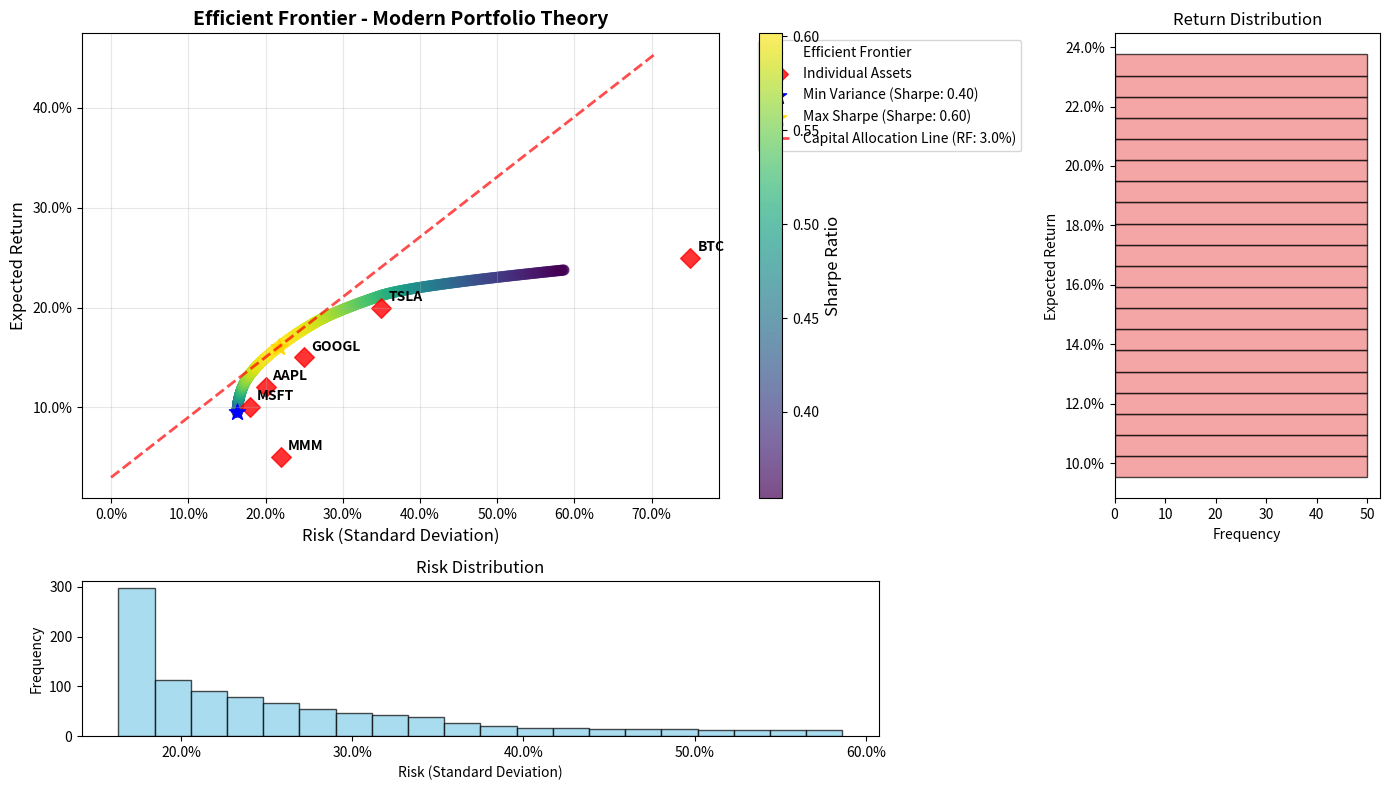

The matplotlib source for this figure: (Note: this script raises an exception after producing the figure.)
"""
Efficient Frontier Class for Modern Portfolio Theory

This module implements a comprehensive EfficientFrontier class that calculates 
and visualizes the efficient frontier based on Markowitz mean-variance optimization.
"""

import numpy as np
import pandas as pd
import matplotlib.pyplot as plt
from scipy.optimize import minimize
from typing import List, Dict, Union, Optional, Tuple
import warnings
import seaborn as sns
from matplotlib.patches import Patch
from matplotlib.gridspec import GridSpec

class EfficientFrontier:
    """
    A class to calculate and visualize the efficient frontier based on Modern Portfolio Theory.
    
    This class implements Markowitz's mean-variance optimization framework to:
    - Calculate optimal portfolio weights for different risk-return combinations
    - Generate and plot the efficient frontier
    - Find key portfolios (minimum variance, maximum Sharpe ratio)
    - Validate input data consistency
    - Handle constraints and bounds appropriately
    """
    
    def __init__(self, 
                 estimated_returns: Union[Dict[str, float], List[float]], 
                 covariance_matrix: Union[pd.DataFrame, np.ndarray],
                 estimated_risks: Union[Dict[str, float], List[float]] = None,
                 risk_free_rate: float = 0.02,
                 risk_limit: Optional[float] = None):
        """
        Initialize the EfficientFrontier class.
        
        Parameters:
        -----------
        estimated_returns : Dict[str, float] or List[float]
            Expected returns for each asset (annualized)
        covariance_matrix : pd.DataFrame or np.ndarray
            Covariance matrix of asset returns (annualized)
        estimated_risks : Dict[str, float] or List[float], optional
            Expected risks (standard deviations) for each asset
            If None, will be calculated from covariance matrix diagonal
        risk_free_rate : float, default 0.02
            Risk-free rate for Sharpe ratio calculation (annualized)
        risk_limit : float, optional
            Maximum allowed portfolio risk (standard deviation)
        """
        
        self.risk_free_rate = risk_free_rate
        self.risk_limit = risk_limit
        
        # Process and validate inputs
        self._process_inputs(estimated_returns, covariance_matrix, estimated_risks)
        
        # Initialize results storage
        self.efficient_portfolios = []
        self.min_var_portfolio = None
        self.max_sharpe_portfolio = None
        self.tangency_portfolio = None
        
        print("✓ EfficientFrontier initialized successfully")
        print(f"  Assets: {self.n_assets}")
        print(f"  Tickers: {self.tickers}")
        print(f"  Risk-free rate: {self.risk_free_rate:.2%}")
        if self.risk_limit:
            print(f"  Risk limit: {self.risk_limit:.2%}")
    
    def _process_inputs(self, estimated_returns, covariance_matrix, estimated_risks):
        """Process and validate all inputs."""
        
        # Process estimated returns
        if isinstance(estimated_returns, dict):
            self.tickers = list(estimated_returns.keys())
            self.expected_returns = np.array(list(estimated_returns.values()))
        else:
            self.expected_returns = np.array(estimated_returns)
            self.tickers = [f"Asset_{i+1}" for i in range(len(estimated_returns))]
        
        self.n_assets = len(self.expected_returns)
        
        # Process covariance matrix
        if isinstance(covariance_matrix, pd.DataFrame):
            self.cov_matrix = covariance_matrix.values
            if covariance_matrix.index.tolist() != self.tickers:
                warnings.warn("Covariance matrix index doesn't match tickers. Using provided order.")
        else:
            self.cov_matrix = np.array(covariance_matrix)
        
        # Process estimated risks
        if estimated_risks is None:
            # Calculate from covariance matrix diagonal
            self.estimated_risks = np.sqrt(np.diag(self.cov_matrix))
        else:
            if isinstance(estimated_risks, dict):
                self.estimated_risks = np.array([estimated_risks[ticker] for ticker in self.tickers])
            else:
                self.estimated_risks = np.array(estimated_risks)
        
        # Validate inputs
        self._validate_inputs()
    
    def _validate_inputs(self):
        """Perform comprehensive input validation."""
        
        # Check dimensions
        if len(self.expected_returns) != self.n_assets:
            raise ValueError(f"Expected returns length ({len(self.expected_returns)}) doesn't match number of assets ({self.n_assets})")
        
        if self.cov_matrix.shape != (self.n_assets, self.n_assets):
            raise ValueError(f"Covariance matrix shape {self.cov_matrix.shape} doesn't match number of assets ({self.n_assets})")
        
        if len(self.estimated_risks) != self.n_assets:
            raise ValueError(f"Estimated risks length ({len(self.estimated_risks)}) doesn't match number of assets ({self.n_assets})")
        
        # Check covariance matrix properties
        if not np.allclose(self.cov_matrix, self.cov_matrix.T):
            warnings.warn("Covariance matrix is not symmetric. Making it symmetric.")
            self.cov_matrix = (self.cov_matrix + self.cov_matrix.T) / 2
        
        # Check positive semi-definite
        eigenvalues = np.linalg.eigvals(self.cov_matrix)
        if np.any(eigenvalues < -1e-8):
            warnings.warn("Covariance matrix is not positive semi-definite. Adding regularization.")
            self.cov_matrix += np.eye(self.n_assets) * 1e-6
        
        # Validate risk consistency
        cov_risks = np.sqrt(np.diag(self.cov_matrix))
        risk_diff = np.abs(self.estimated_risks - cov_risks)
        if np.any(risk_diff > 0.01):  # 1% tolerance
            warnings.warn("Estimated risks don't match covariance matrix diagonal. Using covariance matrix values.")
            self.estimated_risks = cov_risks
        
        # Check for reasonable values
        if np.any(self.expected_returns < -1) or np.any(self.expected_returns > 5):
            warnings.warn("Some expected returns seem unrealistic (< -100% or > 500%)")
        
        if np.any(self.estimated_risks < 0) or np.any(self.estimated_risks > 2):
            warnings.warn("Some risk values seem unrealistic (< 0% or > 200%)")
        
        print("✓ Input validation completed")
    
    def _portfolio_performance(self, weights):
        """Calculate portfolio return and risk."""
        portfolio_return = np.sum(weights * self.expected_returns)
        portfolio_risk = np.sqrt(np.dot(weights.T, np.dot(self.cov_matrix, weights)))
        return portfolio_return, portfolio_risk
    
    def _negative_sharpe_ratio(self, weights):
        """Objective function to minimize (negative Sharpe ratio)."""
        portfolio_return, portfolio_risk = self._portfolio_performance(weights)
        if portfolio_risk == 0:
            return -np.inf
        return -(portfolio_return - self.risk_free_rate) / portfolio_risk
    
    def _portfolio_variance(self, weights):
        """Objective function for minimum variance optimization."""
        return np.dot(weights.T, np.dot(self.cov_matrix, weights))
    
    def find_minimum_variance_portfolio(self):
        """Find the portfolio with minimum variance."""
        
        # Constraints: weights sum to 1
        constraints = ({'type': 'eq', 'fun': lambda weights: np.sum(weights) - 1})
        
        # Bounds: no short selling (weights >= 0), no single asset > 100%
        bounds = tuple((0, 1) for _ in range(self.n_assets))
        
        # Initial guess: equal weights
        initial_guess = np.array([1/self.n_assets] * self.n_assets)
        
        # Optimize
        result = minimize(
            self._portfolio_variance,
            initial_guess,
            method='SLSQP',
            bounds=bounds,
            constraints=constraints
        )
        
        if result.success:
            weights = result.x
            portfolio_return, portfolio_risk = self._portfolio_performance(weights)
            
            self.min_var_portfolio = {
                'weights': weights,
                'return': portfolio_return,
                'risk': portfolio_risk,
                'sharpe_ratio': (portfolio_return - self.risk_free_rate) / portfolio_risk
            }
            
            print(f"✓ Minimum variance portfolio found:")
            print(f"  Expected return: {portfolio_return:.2%}")
            print(f"  Risk (std dev): {portfolio_risk:.2%}")
            print(f"  Sharpe ratio: {self.min_var_portfolio['sharpe_ratio']:.3f}")
        else:
            raise RuntimeError("Failed to find minimum variance portfolio")
        
        return self.min_var_portfolio
    
    def find_maximum_sharpe_portfolio(self):
        """Find the portfolio with maximum Sharpe ratio (tangency portfolio)."""
        
        # Constraints: weights sum to 1
        constraints = ({'type': 'eq', 'fun': lambda weights: np.sum(weights) - 1})
        
        # Bounds: no short selling
        bounds = tuple((0, 1) for _ in range(self.n_assets))
        
        # Initial guess: equal weights
        initial_guess = np.array([1/self.n_assets] * self.n_assets)
        
        # Optimize
        result = minimize(
            self._negative_sharpe_ratio,
            initial_guess,
            method='SLSQP',
            bounds=bounds,
            constraints=constraints
        )
        
        if result.success:
            weights = result.x
            portfolio_return, portfolio_risk = self._portfolio_performance(weights)
            sharpe_ratio = (portfolio_return - self.risk_free_rate) / portfolio_risk
            
            self.max_sharpe_portfolio = {
                'weights': weights,
                'return': portfolio_return,
                'risk': portfolio_risk,
                'sharpe_ratio': sharpe_ratio
            }
            
            # This is also the tangency portfolio
            self.tangency_portfolio = self.max_sharpe_portfolio.copy()
            
            print(f"✓ Maximum Sharpe ratio portfolio found:")
            print(f"  Expected return: {portfolio_return:.2%}")
            print(f"  Risk (std dev): {portfolio_risk:.2%}")
            print(f"  Sharpe ratio: {sharpe_ratio:.3f}")
        else:
            raise RuntimeError("Failed to find maximum Sharpe ratio portfolio")
        
        return self.max_sharpe_portfolio
    
    def generate_efficient_frontier(self, num_portfolios=1000):
        """Generate the efficient frontier by optimizing for different target returns."""
        
        # First find key portfolios
        if self.min_var_portfolio is None:
            self.find_minimum_variance_portfolio()
        if self.max_sharpe_portfolio is None:
            self.find_maximum_sharpe_portfolio()
        
        # Define return range from min variance portfolio to highest single asset return
        min_ret = self.min_var_portfolio['return']
        max_ret = max(self.expected_returns) * 0.95  # Slightly less than max for feasibility
        
        target_returns = np.linspace(min_ret, max_ret, num_portfolios)
        
        efficient_portfolios = []
        
        for target_return in target_returns:
            # Constraints: weights sum to 1, target return achieved
            constraints = [
                {'type': 'eq', 'fun': lambda weights: np.sum(weights) - 1},
                {'type': 'eq', 'fun': lambda weights, target=target_return: 
                 np.sum(weights * self.expected_returns) - target}
            ]
            
            # Additional constraint for risk limit if specified
            if self.risk_limit:
                constraints.append({
                    'type': 'ineq', 
                    'fun': lambda weights: self.risk_limit**2 - np.dot(weights.T, np.dot(self.cov_matrix, weights))
                })
            
            # Bounds: no short selling
            bounds = tuple((0, 1) for _ in range(self.n_assets))
            
            # Initial guess: equal weights
            initial_guess = np.array([1/self.n_assets] * self.n_assets)
            
            # Optimize
            result = minimize(
                self._portfolio_variance,
                initial_guess,
                method='SLSQP',
                bounds=bounds,
                constraints=constraints
            )
            
            if result.success:
                weights = result.x
                portfolio_return, portfolio_risk = self._portfolio_performance(weights)
                sharpe_ratio = (portfolio_return - self.risk_free_rate) / portfolio_risk
                
                efficient_portfolios.append({
                    'weights': weights,
                    'return': portfolio_return,
                    'risk': portfolio_risk,
                    'sharpe_ratio': sharpe_ratio,
                    'target_return': target_return
                })
        
        self.efficient_portfolios = efficient_portfolios
        print(f"✓ Generated efficient frontier with {len(efficient_portfolios)} portfolios")
        
        return efficient_portfolios
    
    def get_portfolio_allocation(self, portfolio_type='max_sharpe'):
        """
        Get detailed portfolio allocation information.
        
        Parameters:
        -----------
        portfolio_type : str, default 'max_sharpe'
            Type of portfolio: 'max_sharpe', 'min_variance', or portfolio index
        
        Returns:
        --------
        pd.DataFrame
            Portfolio allocation details
        """
        
        if portfolio_type == 'max_sharpe':
            if self.max_sharpe_portfolio is None:
                self.find_maximum_sharpe_portfolio()
            portfolio = self.max_sharpe_portfolio
        elif portfolio_type == 'min_variance':
            if self.min_var_portfolio is None:
                self.find_minimum_variance_portfolio()
            portfolio = self.min_var_portfolio
        else:
            # Assume it's an index for efficient portfolios
            if not self.efficient_portfolios:
                self.generate_efficient_frontier()
            portfolio = self.efficient_portfolios[portfolio_type]
        
        allocation_df = pd.DataFrame({
            'Ticker': self.tickers,
            'Weight': portfolio['weights'],
            'Expected_Return': self.expected_returns,
            'Risk': self.estimated_risks,
            'Contribution_to_Return': portfolio['weights'] * self.expected_returns,
            'Weight_Percentage': portfolio['weights'] * 100
        })
        
        allocation_df = allocation_df.round(4)
        allocation_df = allocation_df.sort_values('Weight', ascending=False)
        
        return allocation_df
    
    def get_summary_statistics(self):
        """Get summary statistics for the efficient frontier analysis."""
        
        if not self.efficient_portfolios:
            self.generate_efficient_frontier()
        
        risks = [p['risk'] for p in self.efficient_portfolios]
        returns = [p['return'] for p in self.efficient_portfolios]
        sharpe_ratios = [p['sharpe_ratio'] for p in self.efficient_portfolios]
        
        summary = {
            'Number of Assets': self.n_assets,
            'Risk-Free Rate': self.risk_free_rate,
            'Efficient Portfolios Generated': len(self.efficient_portfolios),
            'Risk Range': f"{min(risks):.2%} - {max(risks):.2%}",
            'Return Range': f"{min(returns):.2%} - {max(returns):.2%}",
            'Sharpe Ratio Range': f"{min(sharpe_ratios):.3f} - {max(sharpe_ratios):.3f}",
            'Best Sharpe Ratio': max(sharpe_ratios) if sharpe_ratios else 'Not calculated',
            'Min Variance Portfolio Risk': self.min_var_portfolio['risk'] if self.min_var_portfolio else 'Not calculated',
            'Max Sharpe Portfolio Risk': self.max_sharpe_portfolio['risk'] if self.max_sharpe_portfolio else 'Not calculated'
        }
        
        return summary
    
    def plot_efficient_frontier(self, figsize=(12, 8), save_path=None):
        """
        Plot the efficient frontier with key portfolios and capital allocation line.
        
        Parameters:
        -----------
        figsize : tuple, default (12, 8)
            Figure size for the plot
        save_path : str, optional
            Path to save the plot
        
        Returns:
        --------
        fig : matplotlib.figure.Figure
            The figure object for further customization if needed
        """
        
        if not self.efficient_portfolios:
            print("Generating efficient frontier first...")
            self.generate_efficient_frontier()
        
        # Extract data for plotting
        risks = [p['risk'] for p in self.efficient_portfolios]
        returns = [p['return'] for p in self.efficient_portfolios]
        sharpe_ratios = [p['sharpe_ratio'] for p in self.efficient_portfolios]
        
        # Create the plot
        fig = plt.figure(figsize=figsize)
        gs = GridSpec(2, 2, figure=fig, height_ratios=[3, 1], width_ratios=[3, 1])
        
        # Main plot
        ax_main = fig.add_subplot(gs[0, 0])
        
        # Plot efficient frontier with color gradient based on Sharpe ratio
        scatter = ax_main.scatter(risks, returns, c=sharpe_ratios, cmap='viridis', 
                                s=50, alpha=0.7, label='Efficient Frontier')
        
        # Plot individual assets
        ax_main.scatter(self.estimated_risks, self.expected_returns, 
                    c='red', s=100, alpha=0.8, marker='D', 
                    label='Individual Assets')
        
        # Annotate individual assets
        for i, ticker in enumerate(self.tickers):
            ax_main.annotate(ticker, 
                        (self.estimated_risks[i], self.expected_returns[i]),
                        xytext=(5, 5), textcoords='offset points',
                        fontsize=10, fontweight='bold')
        
        # Plot key portfolios
        if self.min_var_portfolio:
            ax_main.scatter(self.min_var_portfolio['risk'], self.min_var_portfolio['return'],
                        c='blue', s=150, marker='*', 
                        label=f"Min Variance (Sharpe: {self.min_var_portfolio['sharpe_ratio']:.2f})")
        
        if self.max_sharpe_portfolio:
            ax_main.scatter(self.max_sharpe_portfolio['risk'], self.max_sharpe_portfolio['return'],
                        c='gold', s=150, marker='*', 
                        label=f"Max Sharpe (Sharpe: {self.max_sharpe_portfolio['sharpe_ratio']:.2f})")
        
        # Plot Capital Allocation Line (CAL) if tangency portfolio exists
        if self.tangency_portfolio:
            # CAL extends from risk-free rate to tangency portfolio and beyond
            tangency_risk = self.tangency_portfolio['risk']
            tangency_return = self.tangency_portfolio['return']
            
            # Extend the line beyond the tangency portfolio
            max_risk_for_cal = max(risks) * 1.2
            cal_risks = np.linspace(0, max_risk_for_cal, 100)
            cal_returns = self.risk_free_rate + (tangency_return - self.risk_free_rate) * cal_risks / tangency_risk
            
            ax_main.plot(cal_risks, cal_returns, 'r--', linewidth=2, alpha=0.7,
                        label=f'Capital Allocation Line (RF: {self.risk_free_rate:.1%})')
        
        # Add risk limit line if specified
        if self.risk_limit:
            ax_main.axvline(x=self.risk_limit, color='orange', linestyle=':', 
                        linewidth=2, label=f'Risk Limit: {self.risk_limit:.1%}')
        
        ax_main.set_xlabel('Risk (Standard Deviation)', fontsize=12)
        ax_main.set_ylabel('Expected Return', fontsize=12)
        ax_main.set_title('Efficient Frontier - Modern Portfolio Theory', fontsize=14, fontweight='bold')
        ax_main.grid(True, alpha=0.3)
        ax_main.legend(bbox_to_anchor=(1.05, 1), loc='upper left')
        
        # Format axes as percentages
        ax_main.yaxis.set_major_formatter(plt.FuncFormatter(lambda y, _: '{:.1%}'.format(y)))
        ax_main.xaxis.set_major_formatter(plt.FuncFormatter(lambda x, _: '{:.1%}'.format(x)))
        
        # Colorbar for Sharpe ratio
        cbar = plt.colorbar(scatter, ax=ax_main)
        cbar.set_label('Sharpe Ratio', fontsize=12)
        
        # Risk histogram (bottom subplot)
        ax_risk = fig.add_subplot(gs[1, 0])
        ax_risk.hist(risks, bins=20, alpha=0.7, color='skyblue', edgecolor='black')
        ax_risk.set_xlabel('Risk (Standard Deviation)', fontsize=10)
        ax_risk.set_ylabel('Frequency', fontsize=10)
        ax_risk.set_title('Risk Distribution', fontsize=12)
        ax_risk.xaxis.set_major_formatter(plt.FuncFormatter(lambda x, _: '{:.1%}'.format(x)))
        
        # Return histogram (right subplot)
        ax_return = fig.add_subplot(gs[0, 1])
        ax_return.hist(returns, bins=20, alpha=0.7, color='lightcoral', 
                    edgecolor='black', orientation='horizontal')
        ax_return.set_ylabel('Expected Return', fontsize=10)
        ax_return.set_xlabel('Frequency', fontsize=10)
        ax_return.set_title('Return Distribution', fontsize=12)
        ax_return.yaxis.set_major_formatter(plt.FuncFormatter(lambda y, _: '{:.1%}'.format(y)))
        
        plt.tight_layout()
        
        if save_path:
            plt.savefig(save_path, dpi=300, bbox_inches='tight')
            print(f"Plot saved to {save_path}")
        
        plt.show()
        
        return fig
    

    def plot_efficient_frontier_no_rf(self, figsize=(12, 8), save_path=None):
        """
        Plot the efficient frontier (Markowitz bullet) without risk-free rate or CAL.

        Parameters:
        -----------
        figsize : tuple, default (12, 8)
            Figure size for the plot
        save_path : str, optional
            Path to save the plot

        Returns:
        --------
        fig : matplotlib.                                                   figure.Figure
            The figure object for further customization if needed
        """
        if not self.efficient_portfolios:
            print("Generating efficient frontier first...")
            self.generate_efficient_frontier()

        # Extract data for plotting
        risks = [p['risk'] for p in self.efficient_portfolios]
        returns = [p['return'] for p in self.efficient_portfolios]
        sharpe_ratios = [p['sharpe_ratio'] for p in self.efficient_portfolios]

        # Create the plot
        fig = plt.figure(figsize=figsize)
        gs = GridSpec(2, 2, figure=fig, height_ratios=[3, 1], width_ratios=[3, 1])

        # Main plot
        ax_main = fig.add_subplot(gs[0, 0])

        # Plot efficient frontier with color gradient based on Sharpe ratio
        scatter = ax_main.scatter(risks, returns, c=sharpe_ratios, cmap='viridis',
                                s=50, alpha=0.7, label='Efficient Frontier')

        # Plot individual assets
        ax_main.scatter(self.estimated_risks, self.expected_returns,
                        c='red', s=100, alpha=0.8, marker='D',
                        label='Individual Assets')

        # Annotate individual assets
        for i, ticker in enumerate(self.tickers):
            ax_main.annotate(ticker,
                            (self.estimated_risks[i], self.expected_returns[i]),
                            xytext=(5, 5), textcoords='offset points',
                            fontsize=10, fontweight='bold')

        # Plot key portfolios
        if self.min_var_portfolio:
            ax_main.scatter(self.min_var_portfolio['risk'], self.min_var_portfolio['return'],
                            c='blue', s=150, marker='*',
                            label=f"Min Variance (Sharpe: {self.min_var_portfolio['sharpe_ratio']:.2f})")

        if self.max_sharpe_portfolio:
            ax_main.scatter(self.max_sharpe_portfolio['risk'], self.max_sharpe_portfolio['return'],
                            c='gold', s=150, marker='*',
                            label=f"Max Sharpe (Sharpe: {self.max_sharpe_portfolio['sharpe_ratio']:.2f})")

        # Add risk limit line if specified
        if self.risk_limit:
            ax_main.axvline(x=self.risk_limit, color='orange', linestyle=':',
                            linewidth=2, label=f'Risk Limit: {self.risk_limit:.1%}')

        ax_main.set_xlabel('Risk (Standard Deviation)', fontsize=12)
        ax_main.set_ylabel('Expected Return', fontsize=12)
        ax_main.set_title('Efficient Frontier (No Risk-Free Rate)', fontsize=14, fontweight='bold')
        ax_main.grid(True, alpha=0.3)
        ax_main.legend(bbox_to_anchor=(1.05, 1), loc='upper left')

        # Format axes as percentages
        ax_main.yaxis.set_major_formatter(plt.FuncFormatter(lambda y, _: '{:.1%}'.format(y)))
        ax_main.xaxis.set_major_formatter(plt.FuncFormatter(lambda x, _: '{:.1%}'.format(x)))

        # Colorbar for Sharpe ratio
        cbar = plt.colorbar(scatter, ax=ax_main)
        cbar.set_label('Sharpe Ratio', fontsize=12)

        # Risk histogram (bottom subplot)
        ax_risk = fig.add_subplot(gs[1, 0])
        ax_risk.hist(risks, bins=20, alpha=0.7, color='skyblue', edgecolor='black')
        ax_risk.set_xlabel('Risk (Standard Deviation)', fontsize=10)
        ax_risk.set_ylabel('Frequency', fontsize=10)
        ax_risk.set_title('Risk Distribution', fontsize=12)
        ax_risk.xaxis.set_major_formatter(plt.FuncFormatter(lambda x, _: '{:.1%}'.format(x)))

        # Return histogram (right subplot)
        ax_return = fig.add_subplot(gs[0, 1])
        ax_return.hist(returns, bins=20, alpha=0.7, color='lightcoral',
                    edgecolor='black', orientation='horizontal')
        ax_return.set_ylabel('Expected Return', fontsize=10)
        ax_return.set_xlabel('Frequency', fontsize=10)
        ax_return.set_title('Return Distribution', fontsize=12)
        ax_return.yaxis.set_major_formatter(plt.FuncFormatter(lambda y, _: '{:.1%}'.format(y)))

        plt.tight_layout()

        if save_path:
            plt.savefig(save_path, dpi=300, bbox_inches='tight')
            print(f"Plot saved to {save_path}")

        plt.show()
        return fig

   








if __name__ == "__main__":
    # Example usage demonstration
    print("=" * 60)
    print("EFFICIENT FRONTIER CLASS DEMONSTRATION")
    print("=" * 60)
    
    # Create sample data
    np.random.seed(42)
    
    # Updated sample data with BTC and MMM
    estimated_returns = {
        'AAPL': 0.12,    # Tech - Moderate growth
        'MSFT': 0.10,    # Tech - Stable giant
        'GOOGL': 0.15,   # Tech - Growth potential  
        'TSLA': 0.20,    # EV - High volatility
        'BTC': 0.25,     # Crypto - High risk/reward
        'MMM': 0.05      # Industrial - Stable dividend
    }

    # Annualized standard deviations (risks)
    risks = np.array([
        0.20,  # AAPL
        0.18,  # MSFT
        0.25,  # GOOGL
        0.35,  # TSLA
        0.75,  # BTC (Bitcoin's typical volatility)
        0.22   # MMM (3M's historical volatility)
    ])

    # Realistic correlation matrix (6x6)
    correlation_matrix = np.array([
        # AAPL   MSFT   GOOGL  TSLA   BTC    MMM
        [1.00,   0.60,  0.70,  0.40,  0.20,  0.50],  # AAPL
        [0.60,   1.00,  0.65,  0.35,  0.20,  0.50],  # MSFT
        [0.70,   0.65,  1.00,  0.45,  0.20,  0.50],  # GOOGL
        [0.40,   0.35,  0.45,  1.00,  0.20,  0.50],  # TSLA
        [0.20,   0.20,  0.20,  0.20,  1.00,  0.10],  # BTC (low stock correlation)
        [0.50,   0.50,  0.50,  0.50,  0.10,  1.00]   # MMM (industrial correlation)
    ])

    
    # Convert to covariance matrix
    D = np.diag(risks)
    covariance_matrix = D @ correlation_matrix @ D
    
    print("Sample Portfolio Data:")
    print("Assets: " + ", ".join(estimated_returns))
    print("Expected Returns:", [f"{r:.1%}" for r in estimated_returns.values()])
    print("Expected Risks:", [f"{r:.1%}" for r in risks])
    print()
    
    # Initialize EfficientFrontier
    ef = EfficientFrontier(
        estimated_returns=estimated_returns,
        covariance_matrix=covariance_matrix,
        estimated_risks=risks,
        risk_free_rate=0.03,    # 3% risk-free rate
        risk_limit=None         # 25% maximum risk
    )
    
    print()
    
    # Find optimal portfolios
    print("Finding optimal portfolios...")
    min_var = ef.find_minimum_variance_portfolio()
    max_sharpe = ef.find_maximum_sharpe_portfolio()
    
    print()
    
    # Generate efficient frontier
    print("Generating efficient frontier...")
    efficient_portfolios = ef.generate_efficient_frontier(num_portfolios=50)
    
    print()
    
    # Display results
    print("=" * 60)
    print("RESULTS SUMMARY")
    print("=" * 60)
    
    print("\nMaximum Sharpe Portfolio:")
    max_sharpe_allocation = ef.get_portfolio_allocation('max_sharpe')
    for _, row in max_sharpe_allocation.iterrows():
        print(f"  {row['Ticker']}: {row['Weight_Percentage']:.1f}%")
    
    print("\nMinimum Variance Portfolio:")
    min_var_allocation = ef.get_portfolio_allocation('min_variance')
    for _, row in min_var_allocation.iterrows():
        print(f"  {row['Ticker']}: {row['Weight_Percentage']:.1f}%")
    
    print()
    
    # Summary statistics
    summary = ef.get_summary_statistics()
    print("Summary Statistics:")
    for key, value in summary.items():
        print(f"  {key}: {value}")
    
    print("\n" + "=" * 60)
    print("Demo completed successfully!")
    print("=" * 60)

    ef.find_minimum_variance_portfolio()
    ef.find_maximum_sharpe_portfolio()
    
    #assumeing script is being ran at project root <- ...\FRM\...
    plot_save_loc = r'FRM_L1/FRM_L1_FOUNDATIONS_OF_RISK_MANAGEMENT/C5_MODERN_PF_THEORY_AND_CAPM/efficient_frontier_sample.png'

    # Generate and plot frontier
    ef.generate_efficient_frontier(num_portfolios=1000)
    ef.plot_efficient_frontier(figsize=(14, 8), save_path=plot_save_loc)
